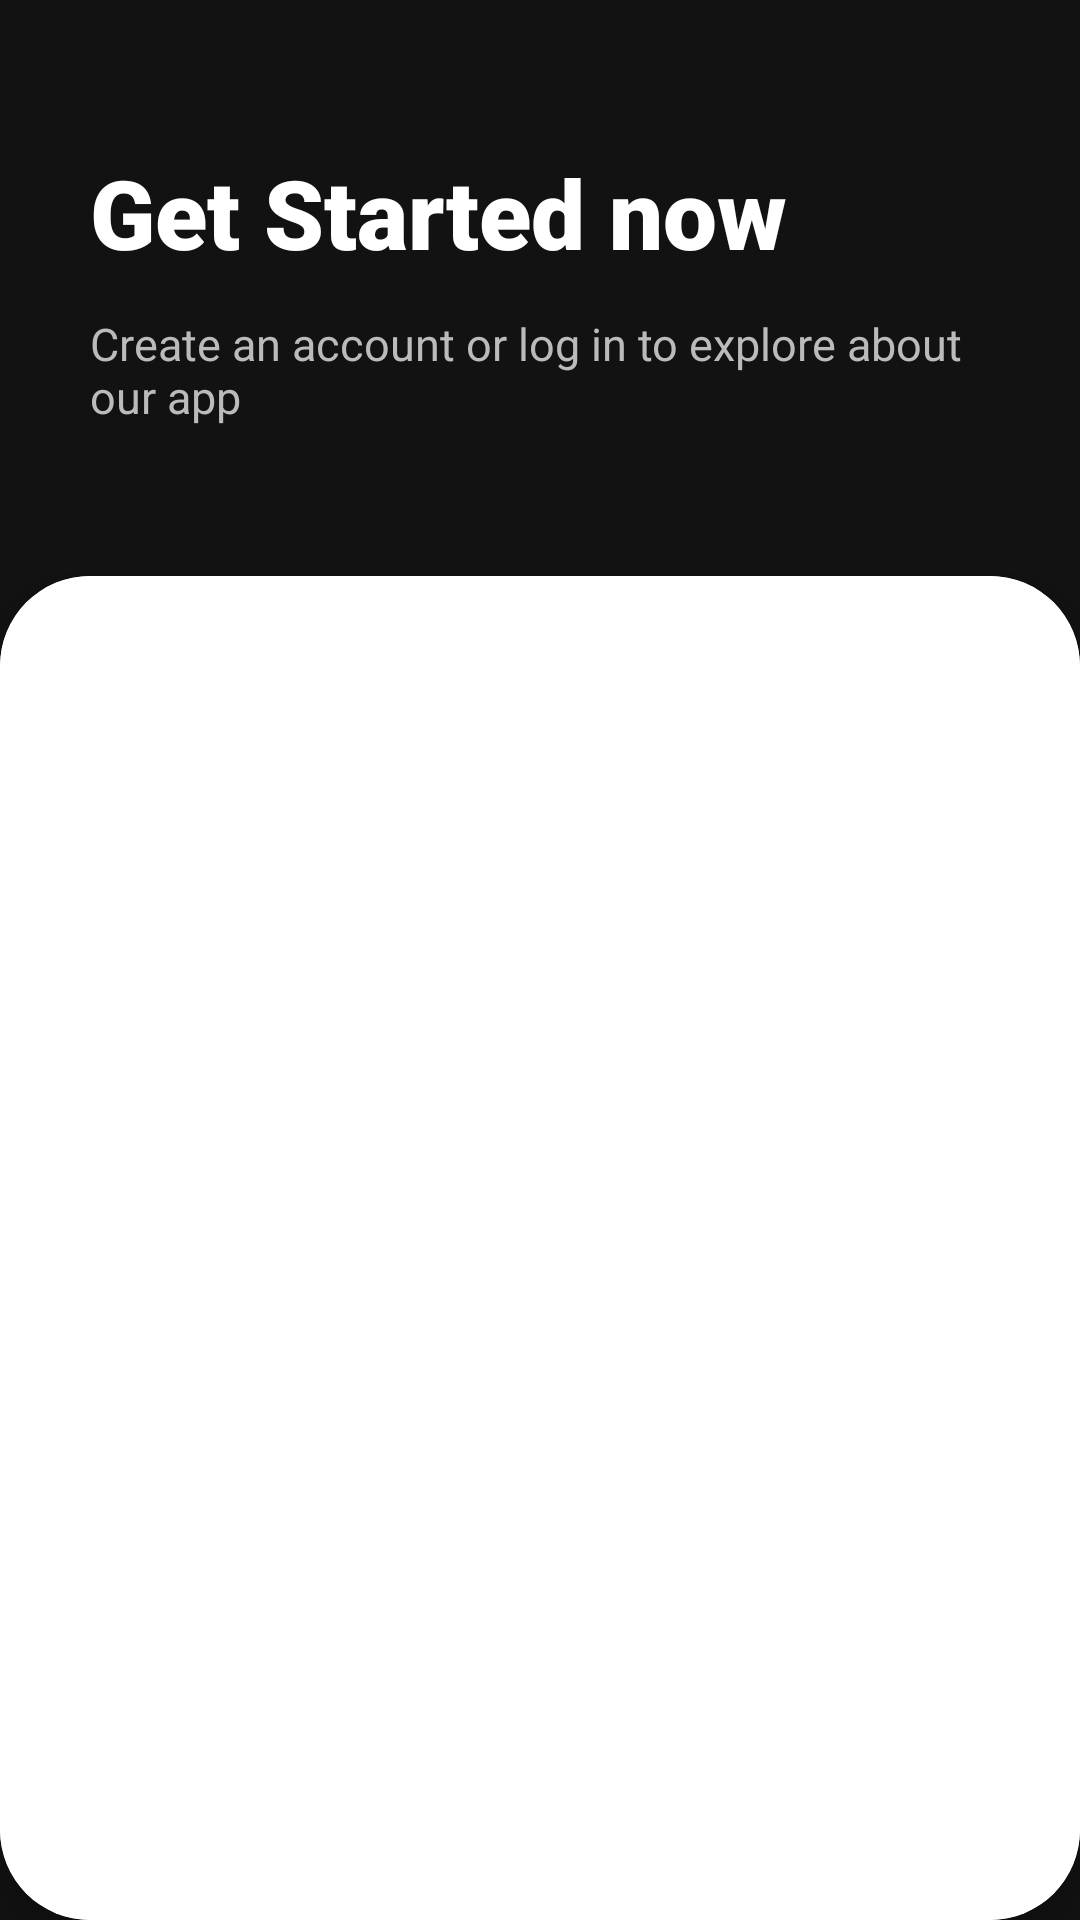

Android layout source for this screen:
<!-- AndroidManifest.xml: application theme Theme.L230824_Assignment1 -->
<!-- res/layout/activity_log_signup.xml -->
<LinearLayout xmlns:android="http://schemas.android.com/apk/res/android"
    xmlns:app="http://schemas.android.com/apk/res-auto"
    android:id="@+id/main"
    android:layout_width="match_parent"
    android:layout_height="match_parent"
    android:orientation="vertical"
    android:background="#121212">

    
    <LinearLayout
        android:layout_width="match_parent"
        android:layout_height="0dp"
        android:layout_weight="1.2"
        android:gravity="center_vertical"
        android:orientation="vertical"
        android:padding="30dp">

        <TextView
            android:layout_width="wrap_content"
            android:layout_height="wrap_content"
            android:text="@string/Get_Started_Now"
            android:textColor="@color/white"
            android:textSize="32sp"
            android:fontFamily="sans-serif-black"
            android:textStyle="bold" />

        <TextView
            android:layout_width="wrap_content"
            android:layout_height="wrap_content"
            android:layout_marginTop="12dp"
            android:text="@string/logSignup_Description"
            android:textColor="@color/silver"
            android:textSize="15dp" />
    </LinearLayout>

    
    <androidx.cardview.widget.CardView
        android:layout_width="match_parent"
        android:layout_height="0dp"
        android:layout_weight="2.8"
        app:cardCornerRadius="30dp"
        app:cardElevation="8dp">

        <LinearLayout
            android:layout_width="match_parent"
            android:layout_height="match_parent"
            android:orientation="vertical"
            android:padding="20dp"
            android:background="@color/white">

            
            <com.google.android.material.tabs.TabLayout
                android:id="@+id/tabLayout"
                android:layout_width="match_parent"
                android:layout_height="wrap_content"
                android:layout_marginBottom="16dp"
                app:tabBackground="@drawable/tab_selector"
                app:tabIndicatorHeight="0dp"
                app:tabRippleColor="@null"
                app:tabSelectedTextColor="@color/white"
                app:tabTextColor="@color/black"
                app:tabTextAppearance="@style/TabTextAppearance" />

            
            <androidx.viewpager2.widget.ViewPager2
                android:id="@+id/viewPagerAuth"
                android:layout_width="match_parent"
                android:layout_height="0dp"
                android:layout_weight="1" />

        </LinearLayout>
    </androidx.cardview.widget.CardView>

</LinearLayout>
<!-- resources referenced by this layout -->
<resources>
  <color name="black">#FF000000</color>
  <color name="silver">#BBBBBB</color>
  <color name="white">#FFFFFFFF</color>
  <!-- drawable tab_selector (drawable) -->
  <?xml version="1.0" encoding="utf-8"?>
  <selector xmlns:android="http://schemas.android.com/apk/res/android">
  
      
      <item android:state_selected="true">
          <shape android:shape="rectangle">
              <solid android:color="#000000" />
              <corners android:radius="10dp" />
          </shape>
      </item>
  
      
      <item android:state_selected="false">
          <shape android:shape="rectangle">
              <solid android:color="#F0F0F0" />
              <corners android:radius="10dp" />
          </shape>
      </item>
  
  </selector>
  <string name="Get_Started_Now">Get Started now</string>
  <string name="logSignup_Description">Create an account or log in to explore about our app</string>
  
      // --------------Login_Fragment and Signup Fragment--------------
  <style name="TabTextAppearance" parent="TextAppearance.Design.Tab">
          <item name="android:textSize">14sp</item>
          <item name="android:textStyle">bold</item>
      </style>
  <style name="Theme.L230824_Assignment1" parent="Theme.MaterialComponents.DayNight.NoActionBar">
          
      </style>
</resources>
